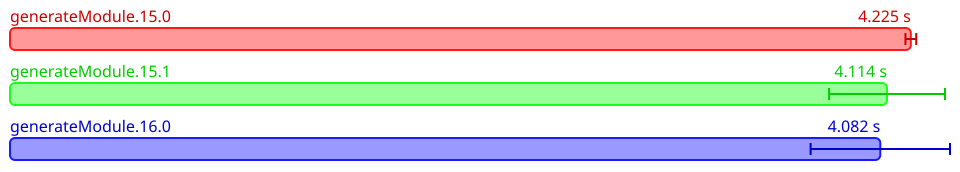

Values plotted in this chart, from the file beside it:
Name, Mean (ps), 2*Stdev (ps), Allocated, Copied, Peak Memory
All.generateModule.15.0, 4225476169800, 25234570042, 7782824307, 840825931, 40894464
All.generateModule.15.1, 4113726858800, 271853741530, 7802099563, 867337962, 40894464
All.generateModule.16.0, 4082266034800, 326886397620, 7886667791, 880951566, 40894464
